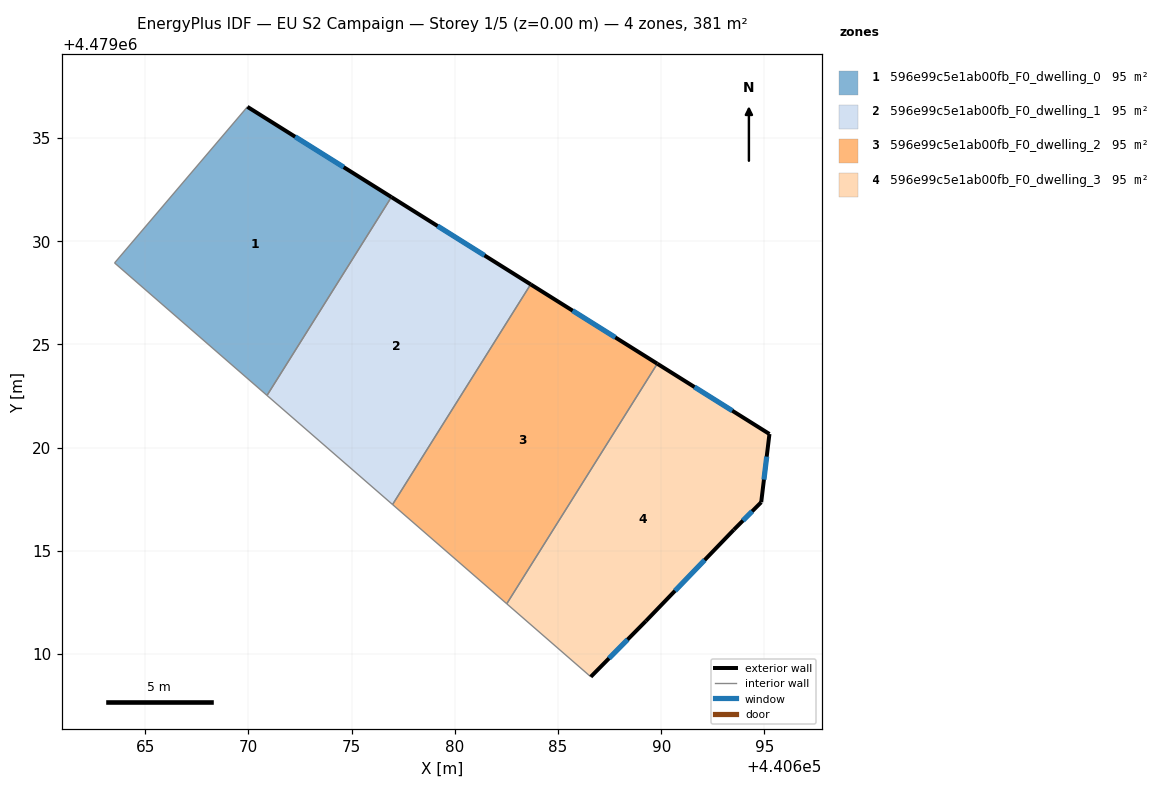
=== STOREY PLAN SPEC (per zone: floor XY polygon, exterior-wall plan segments, windows/doors) ===
zone 1: 596e99c5e1ab00fb_F0_dwelling_0  (95.3 m²)
  floor: (440676.93, 4479032.14) (440670.90, 4479022.53) (440663.51, 4479028.95) (440669.95, 4479036.51)
  exterior wall: (440676.93, 4479032.14) – (440669.95, 4479036.51)  [8.2 m]
    window: (440674.61, 4479033.59) – (440672.26, 4479035.07)  [2.8 m²]
  interior walls: 3
zone 2: 596e99c5e1ab00fb_F0_dwelling_1  (95.3 m²)
  floor: (440683.67, 4479027.91) (440676.98, 4479017.25) (440670.90, 4479022.53) (440676.93, 4479032.14)
  exterior wall: (440683.67, 4479027.91) – (440676.93, 4479032.14)  [8.0 m]
    window: (440681.44, 4479029.31) – (440679.16, 4479030.74)  [2.7 m²]
  interior walls: 3
zone 3: 596e99c5e1ab00fb_F0_dwelling_2  (95.3 m²)
  floor: (440689.81, 4479024.07) (440682.51, 4479012.44) (440676.98, 4479017.25) (440683.67, 4479027.91)
  exterior wall: (440689.81, 4479024.07) – (440683.67, 4479027.91)  [7.2 m]
    window: (440687.77, 4479025.34) – (440685.71, 4479026.64)  [2.5 m²]
  interior walls: 3
zone 4: 596e99c5e1ab00fb_F0_dwelling_3  (95.3 m²)
  floor: (440695.24, 4479020.66) (440694.84, 4479017.36) (440693.52, 4479016.03) (440689.25, 4479011.60) (440686.59, 4479008.90) (440682.51, 4479012.44) (440689.81, 4479024.07)
  exterior wall: (440686.59, 4479008.90) – (440689.25, 4479011.60)  [3.8 m]
    window: (440687.47, 4479009.79) – (440688.37, 4479010.70)  [1.3 m²]
  exterior wall: (440695.24, 4479020.66) – (440689.81, 4479024.07)  [6.4 m]
    window: (440693.44, 4479021.79) – (440691.61, 4479022.94)  [2.2 m²]
  exterior wall: (440694.84, 4479017.36) – (440695.24, 4479020.66)  [3.3 m]
    window: (440694.98, 4479018.45) – (440695.11, 4479019.57)  [1.1 m²]
  exterior wall: (440693.52, 4479016.03) – (440694.84, 4479017.36)  [1.9 m]
    window: (440693.96, 4479016.47) – (440694.40, 4479016.92)  [0.6 m²]
  exterior wall: (440689.25, 4479011.60) – (440693.52, 4479016.03)  [6.1 m]
    window: (440690.67, 4479013.06) – (440692.10, 4479014.56)  [2.1 m²]
  interior walls: 2

=== DERIVED (storey summary) ===
Building: EU S2 Campaign
Storey: 1 of 5  (floor level z = 0.00 m)
Storey gross floor area: 381.2 m²
Zones on this storey: 4
  - 596e99c5e1ab00fb_F0_dwelling_0: floor 95.3 m²; exterior wall 8.2 m (24.7 m²); 1 window(s) 2.8 m²; WWR 11.4%
  - 596e99c5e1ab00fb_F0_dwelling_1: floor 95.3 m²; exterior wall 8.0 m (23.9 m²); 1 window(s) 2.7 m²; WWR 11.4%
  - 596e99c5e1ab00fb_F0_dwelling_2: floor 95.3 m²; exterior wall 7.2 m (21.7 m²); 1 window(s) 2.5 m²; WWR 11.4%
  - 596e99c5e1ab00fb_F0_dwelling_3: floor 95.3 m²; exterior wall 21.6 m (64.7 m²); 5 window(s) 7.3 m²; WWR 11.4%
Zone adjacency (shared interzone walls):
  - 596e99c5e1ab00fb_F0_dwelling_0 ↔ 596e99c5e1ab00fb_F0_dwelling_1
  - 596e99c5e1ab00fb_F0_dwelling_1 ↔ 596e99c5e1ab00fb_F0_dwelling_2
  - 596e99c5e1ab00fb_F0_dwelling_2 ↔ 596e99c5e1ab00fb_F0_dwelling_3